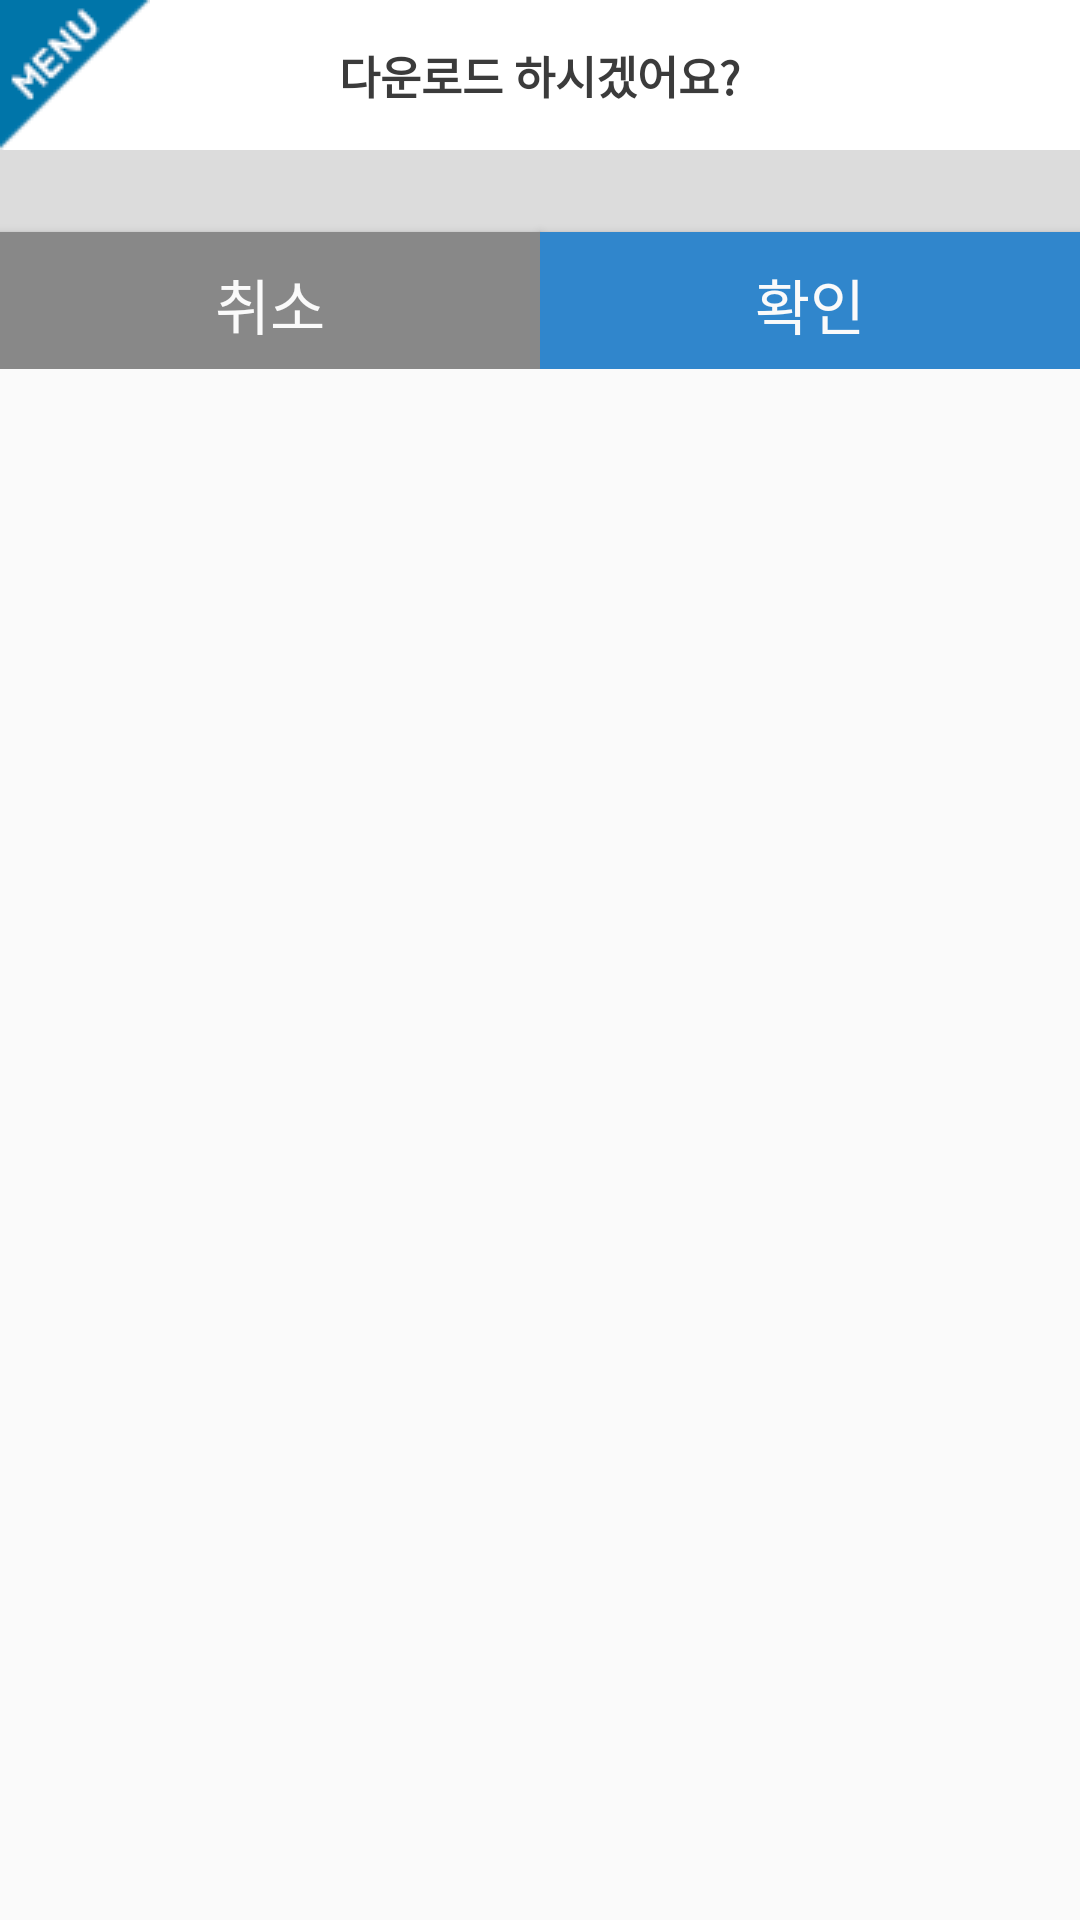

Android layout source for this screen:
<!-- AndroidManifest.xml: application theme AppTheme -->
<!-- res/layout/dialog_best_down.xml -->
<?xml version="1.0" encoding="utf-8"?>
<LinearLayout xmlns:android="http://schemas.android.com/apk/res/android"
    android:layout_width="250dp"
    android:layout_height="wrap_content"
    android:background="#00ffffff"
    android:orientation="vertical">

    <RelativeLayout
        android:layout_width="match_parent"
        android:layout_height="wrap_content"
        android:background="#ffffff">

        <ImageView
            android:layout_width="wrap_content"
            android:layout_height="wrap_content"
            android:src="@drawable/dialog_menu" />

        <TextView
            android:layout_width="wrap_content"
            android:layout_height="wrap_content"
            android:layout_centerInParent="true"
            android:gravity="center"
            android:text="다운로드 하시겠어요?"
            android:textColor="#3b3b3b"
            android:textSize="15dp"
            android:textStyle="bold" />

    </RelativeLayout>

    <LinearLayout
        android:layout_width="match_parent"
        android:layout_height="wrap_content"
        android:background="#dcdcdc"
        android:gravity="center"
        android:orientation="vertical">

        <ImageView
            android:id="@+id/image_dialog_best_down"
            android:layout_width="wrap_content"
            android:layout_height="wrap_content"
            android:layout_gravity="center"
            android:padding="10dp" />

        <LinearLayout
            android:layout_width="match_parent"
            android:layout_height="wrap_content"
            android:background="#dcdcdc"
            android:gravity="center_horizontal|center_vertical"
            android:orientation="horizontal">

            <Button
                android:id="@+id/button_cancel_dialog_best_down"
                android:layout_width="0dp"
                android:layout_height="wrap_content"
                android:layout_marginTop="5dp"
                android:layout_weight="1"
                android:background="#888888"
                android:text="취소"
                android:textColor="#fafafa"
                android:textSize="20sp" />

            <Button
                android:id="@+id/button_ok_dialog_best_down"
                android:layout_width="0dp"
                android:layout_height="wrap_content"
                android:layout_marginTop="5dp"
                android:layout_weight="1"
                android:background="#3086cc"
                android:text="확인"
                android:textColor="#fafafa"
                android:textSize="20sp" />
        </LinearLayout>
    </LinearLayout>

</LinearLayout>
<!-- resources referenced by this layout -->
<resources>
  <!-- drawable dialog_menu: png bitmap (drawable, 4580 bytes) -->
  <style name="AppTheme" parent="Theme.AppCompat.Light.NoActionBar">
          
          <item name="colorPrimary">@color/colorPrimary</item>
          <item name="colorPrimaryDark">#777361</item>
          <item name="colorAccent">@color/colorAccent</item>
          <item name="android:textColor">#424242</item>
      </style>
  <color name="colorPrimary">#c9af52</color>
  <color name="colorAccent">#d8681e</color>
</resources>
